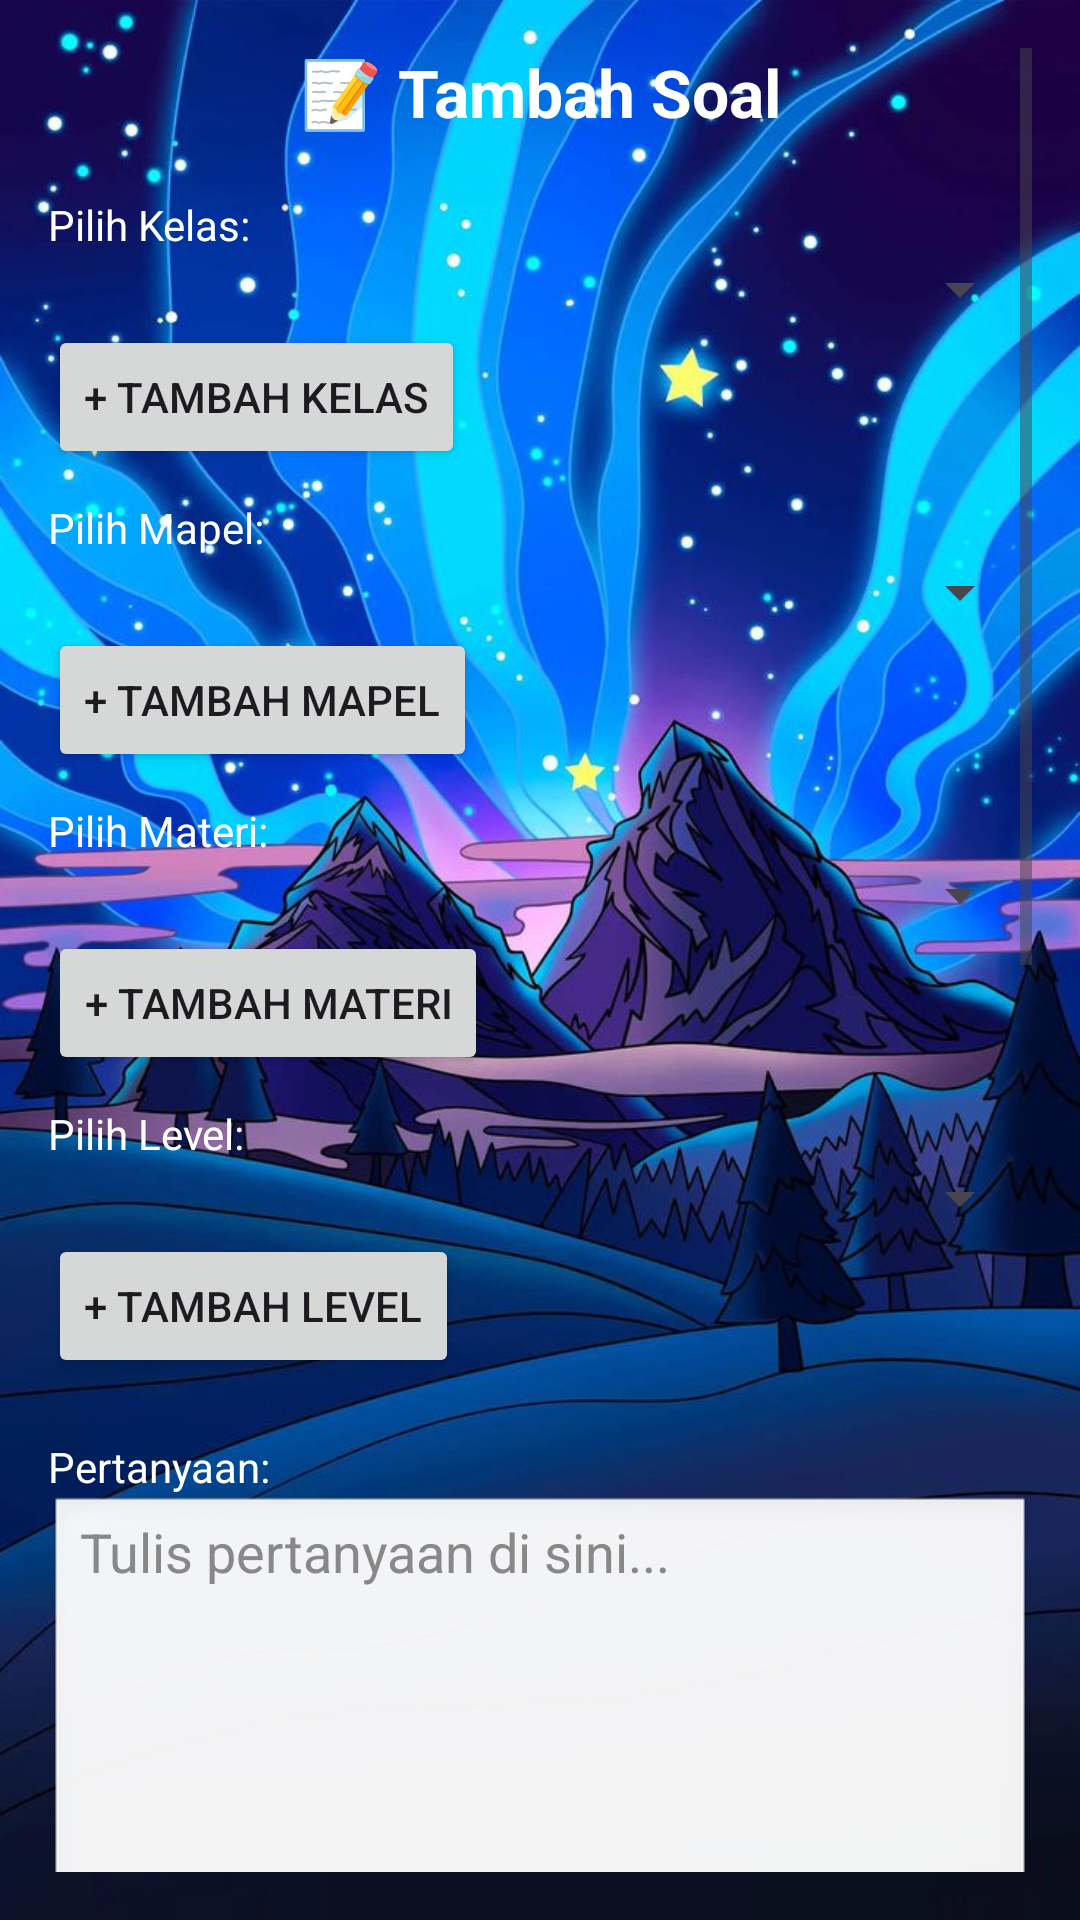

Layout XML and referenced resources for this Android screen:
<!-- AndroidManifest.xml: application theme Theme.ProjectPTS -->
<!-- res/layout/activity_add_question.xml -->
<?xml version="1.0" encoding="utf-8"?>
<ScrollView xmlns:android="http://schemas.android.com/apk/res/android"
    android:id="@+id/scrollAddQuestion"
    android:layout_width="match_parent"
    android:layout_height="match_parent"
    android:fillViewport="true"
    android:background="@drawable/background_5"
    android:padding="16dp">

    <LinearLayout
        android:id="@+id/layoutAddQuestion"
        android:layout_width="match_parent"
        android:layout_height="match_parent"
        android:orientation="vertical"
        android:paddingBottom="40dp">

        
        <TextView
            android:id="@+id/tvTitle"
            android:layout_width="match_parent"
            android:layout_height="wrap_content"
            android:text="📝 Tambah Soal"
            android:textSize="22sp"
            android:textStyle="bold"
            android:textColor="@android:color/white"
            android:gravity="center"
            android:layout_marginBottom="20dp" />

        
        <TextView
            android:layout_width="wrap_content"
            android:layout_height="wrap_content"
            android:text="Pilih Kelas:"
            android:textColor="@android:color/white" />
        <Spinner
            android:id="@+id/spGrade"
            android:layout_width="match_parent"
            android:layout_height="wrap_content" />
        <Button
            android:id="@+id/btnAddGrade"
            android:text="+ Tambah Kelas"
            android:layout_width="wrap_content"
            android:layout_height="wrap_content"
            android:layout_marginBottom="10dp" />

        
        <TextView
            android:layout_width="wrap_content"
            android:layout_height="wrap_content"
            android:text="Pilih Mapel:"
            android:textColor="@android:color/white" />
        <Spinner
            android:id="@+id/spMapel"
            android:layout_width="match_parent"
            android:layout_height="wrap_content" />
        <Button
            android:id="@+id/btnAddMapel"
            android:text="+ Tambah Mapel"
            android:layout_width="wrap_content"
            android:layout_height="wrap_content"
            android:layout_marginBottom="10dp" />

        
        <TextView
            android:layout_width="wrap_content"
            android:layout_height="wrap_content"
            android:text="Pilih Materi:"
            android:textColor="@android:color/white" />
        <Spinner
            android:id="@+id/spMateri"
            android:layout_width="match_parent"
            android:layout_height="wrap_content" />
        <Button
            android:id="@+id/btnAddMateri"
            android:text="+ Tambah Materi"
            android:layout_width="wrap_content"
            android:layout_height="wrap_content"
            android:layout_marginBottom="10dp" />

        
        <TextView
            android:layout_width="wrap_content"
            android:layout_height="wrap_content"
            android:text="Pilih Level:"
            android:textColor="@android:color/white" />
        <Spinner
            android:id="@+id/spLevel"
            android:layout_width="match_parent"
            android:layout_height="wrap_content" />
        <Button
            android:id="@+id/btnAddLevel"
            android:text="+ Tambah Level"
            android:layout_width="wrap_content"
            android:layout_height="wrap_content"
            android:layout_marginBottom="20dp" />

        
        <TextView
            android:layout_width="wrap_content"
            android:layout_height="wrap_content"
            android:text="Pertanyaan:"
            android:textColor="@android:color/white" />
        <EditText
            android:id="@+id/etQuestion"
            android:layout_width="match_parent"
            android:layout_height="150dp"
            android:hint="Tulis pertanyaan di sini..."
            android:inputType="textMultiLine"
            android:gravity="top|start"
            android:lines="5"
            android:maxLines="8"
            android:scrollbars="vertical"
            android:background="@android:drawable/edit_text"
            android:textColor="@android:color/black"
            android:textColorHint="#888888"
            android:layout_marginBottom="16dp" />

        
        <Button
            android:id="@+id/btnAddFormula"
            android:layout_width="wrap_content"
            android:layout_height="wrap_content"
            android:text="+ Tambah Rumus"
            android:layout_marginTop="10dp"
            android:layout_marginBottom="10dp" />

        
        <TextView
            android:layout_width="wrap_content"
            android:layout_height="wrap_content"
            android:text="Pilihan A:"
            android:textColor="@android:color/white" />
        <EditText
            android:id="@+id/etOptionA"
            android:layout_width="match_parent"
            android:layout_height="wrap_content"
            android:hint="Isi opsi A"
            android:textColor="#ffffff"
            android:textColorHint="#888888" />

        
        <TextView
            android:layout_width="wrap_content"
            android:layout_height="wrap_content"
            android:text="Pilihan B:"
            android:textColor="@android:color/white" />
        <EditText
            android:id="@+id/etOptionB"
            android:layout_width="match_parent"
            android:layout_height="wrap_content"
            android:hint="Isi opsi B"
            android:textColor="#ffffff"
            android:textColorHint="#888888" />

        
        <TextView
            android:layout_width="wrap_content"
            android:layout_height="wrap_content"
            android:text="Pilihan C:"
            android:textColor="@android:color/white" />
        <EditText
            android:id="@+id/etOptionC"
            android:layout_width="match_parent"
            android:layout_height="wrap_content"
            android:hint="Isi opsi C"
            android:textColor="#ffffff"
            android:textColorHint="#888888" />

        
        <TextView
            android:layout_width="wrap_content"
            android:layout_height="wrap_content"
            android:text="Pilihan D:"
            android:textColor="@android:color/white" />
        <EditText
            android:id="@+id/etOptionD"
            android:layout_width="match_parent"
            android:layout_height="wrap_content"
            android:hint="Isi opsi D"
            android:textColor="#ffffff"
            android:textColorHint="#888888"
            android:layout_marginBottom="10dp" />

        
        <TextView
            android:layout_width="wrap_content"
            android:layout_height="wrap_content"
            android:text="Jawaban Benar (A/B/C/D):"
            android:textColor="@android:color/white" />
        <EditText
            android:id="@+id/etAnswer"
            android:layout_width="match_parent"
            android:layout_height="wrap_content"
            android:hint="Masukkan huruf A/B/C/D"
            android:inputType="textCapCharacters"
            android:maxLength="1"
            android:textColor="#ffffff"
            android:textColorHint="#888888"
            android:layout_marginBottom="25dp" />

        
        <Button
            android:id="@+id/btnPreviewQuestion"
            android:layout_width="match_parent"
            android:layout_height="wrap_content"
            android:text="🔎 Preview Soal"
            android:backgroundTint="#2196F3"
            android:textColor="@android:color/white"
            android:textStyle="bold"
            android:layout_marginBottom="10dp" />

        
        <Button
            android:id="@+id/btnSubmit"
            android:layout_width="match_parent"
            android:layout_height="wrap_content"
            android:text="💾 SIMPAN"
            android:backgroundTint="#4CAF50"
            android:textColor="@android:color/white"
            android:textStyle="bold"
            android:layout_marginBottom="10dp" />

        
        <Button
            android:id="@+id/btnViewQuestions"
            android:layout_width="match_parent"
            android:layout_height="wrap_content"
            android:text="🔍 Lihat dan Edit Soal"
            android:backgroundTint="#FFC107"
            android:textColor="@android:color/black"
            android:textStyle="bold" />

    </LinearLayout>
</ScrollView>
<!-- resources referenced by this layout -->
<resources>
  <!-- drawable background_5: jpg bitmap (drawable, 114363 bytes) -->
  <style name="Theme.ProjectPTS" parent="Base.Theme.ProjectPTS" />
  <style name="Base.Theme.ProjectPTS" parent="Theme.Material3.DayNight.NoActionBar">
          
          
      </style>
</resources>
